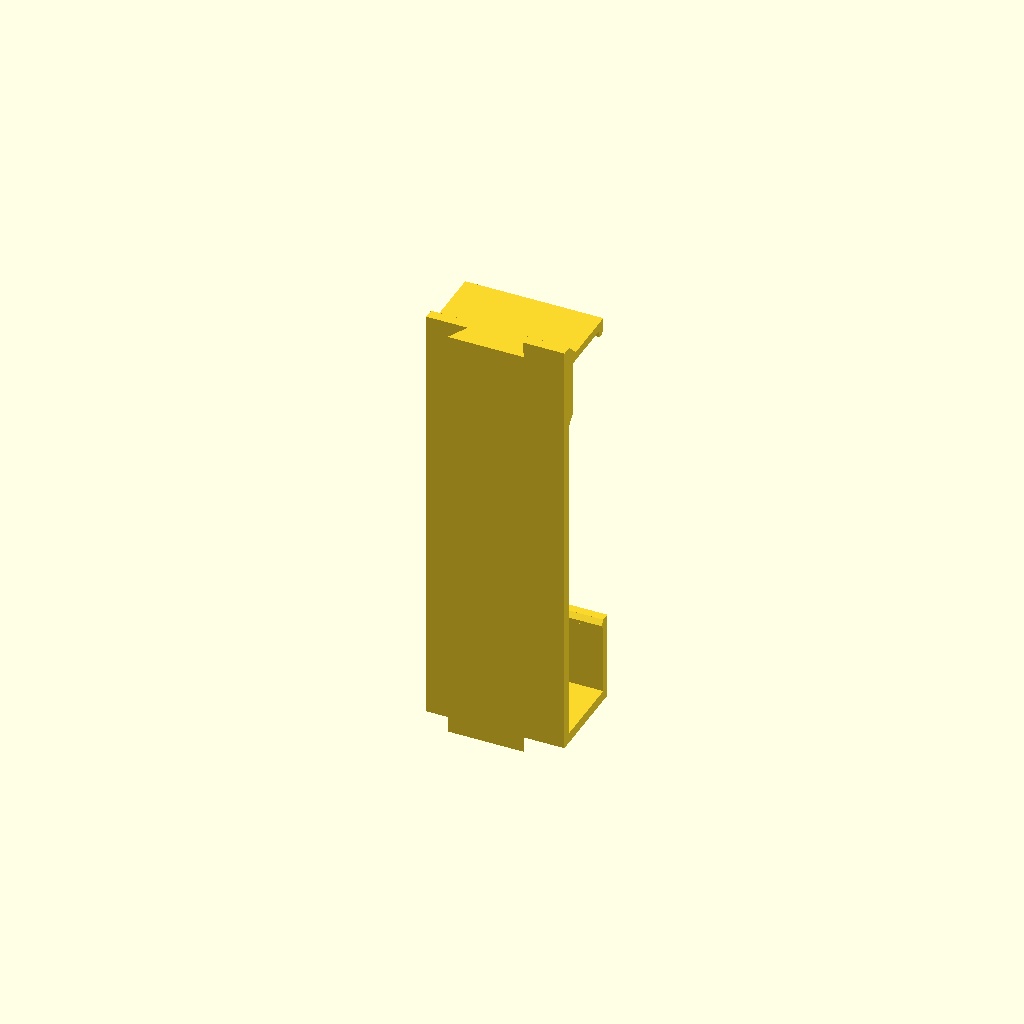
Cell 1 — every parameter at its default value.
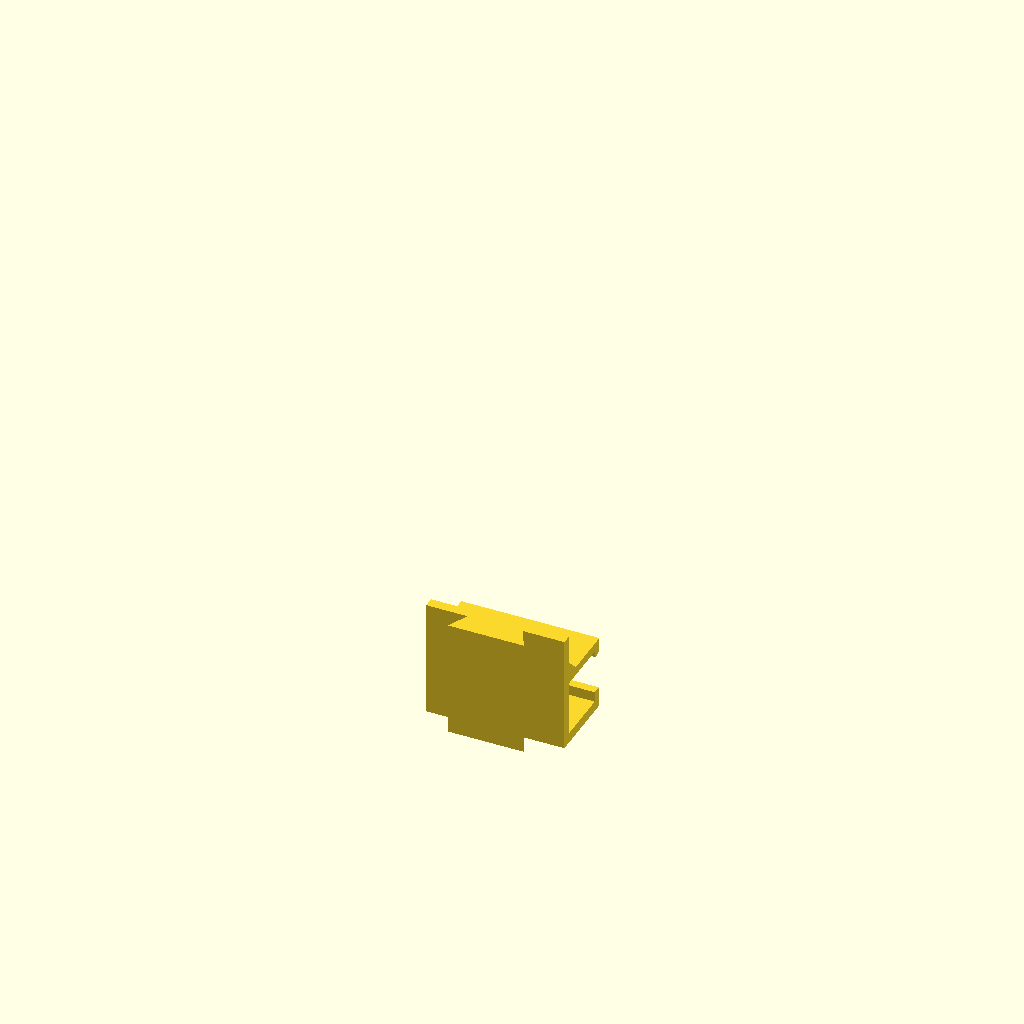
Cell 2 — mount set to "middle", the other parameters unchanged.
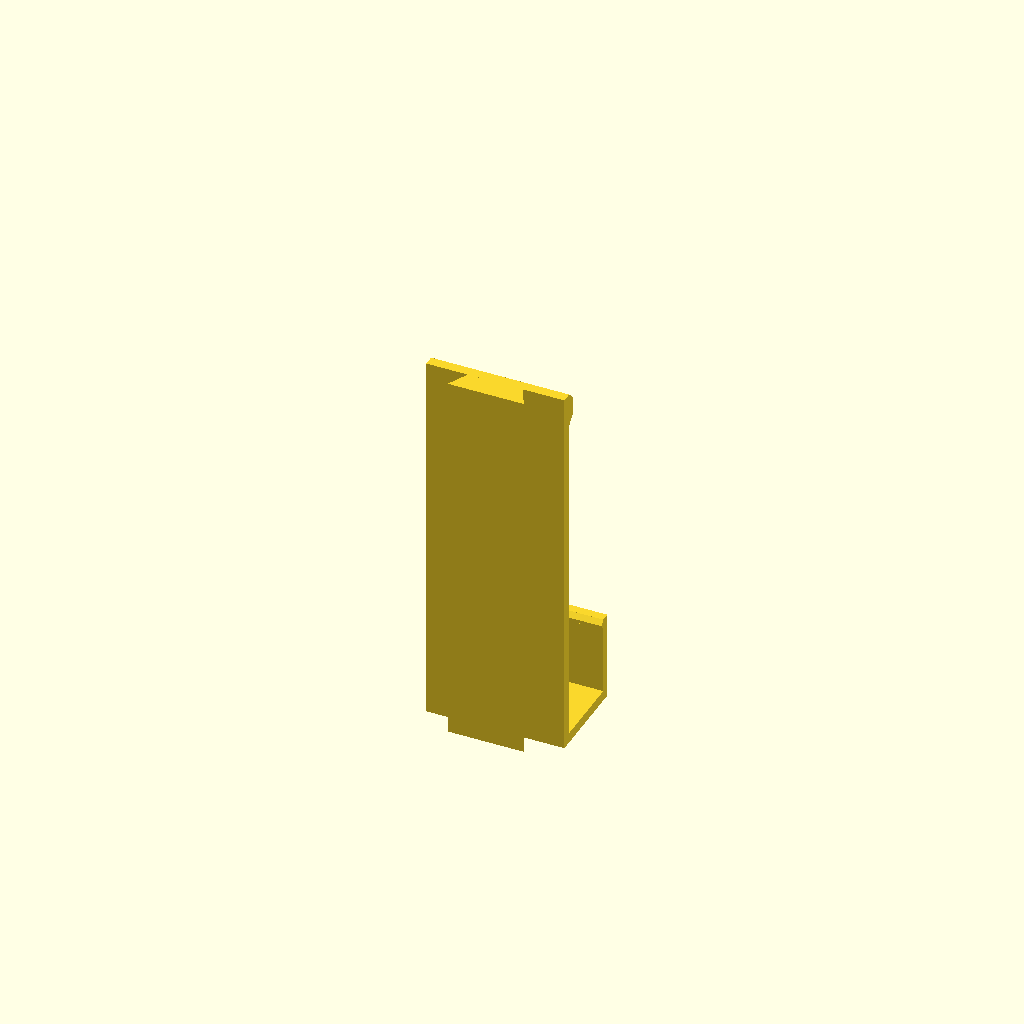
Cell 3: catch = "none" (everything else at default).
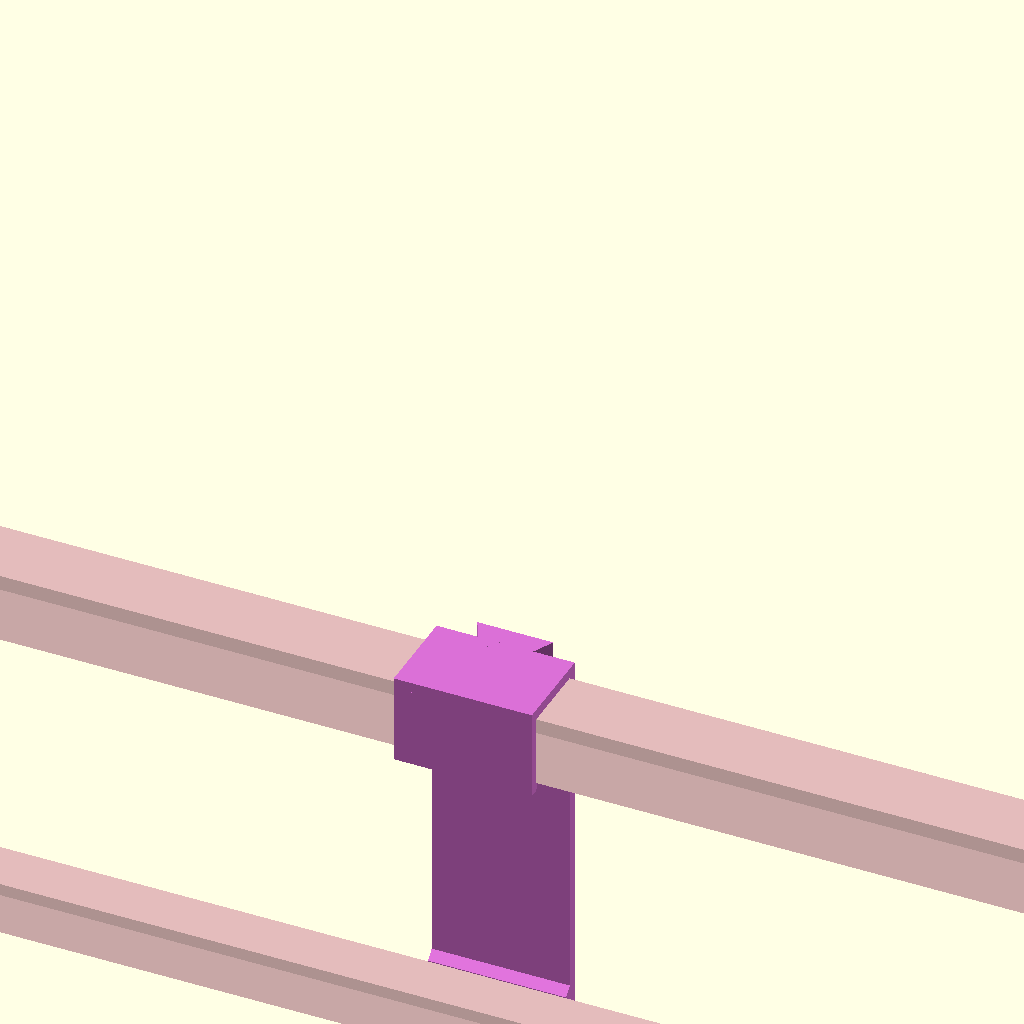
Cell 4: part = "assembly" (everything else at default).
All cells are drawn from one camera (rotation 55°, 0°, 25°, orthographic, colour scheme Cornfield), so only the parameter changes between them.
The OpenSCAD source (projects/bunk-accessories/clip.scad):
// Bunk rail clip: hooks over the bed's top guardrail rail and carries the
// dovetail tail every accessory slides onto. The same clip works on the
// inside or the outside of the bed; turn it round. Print one per socket.
//
// The exported clip is flipped for printing: saddle flat on the bed,
// plate, far leg and tail standing up from it, no supports. (Printed the
// other way up, the far leg would start in mid-air.)

use <rail-clip.scad>

/* [Mount] */
// top: hangs on the top rail, J under the middle bar
// middle: clips onto one middle bar by itself
// mid-bottom: hangs on a middle bar, J under the bottom frame
mount = "top";    // [top, middle, mid-bottom]

/* [Rails, measure yours] */
rail_d = 20.74;   // top rail, front to back
rail_h = 20.38;   // top rail height
rail_gap = 80.54; // gap between rails (top to middle, middle to bottom: equal on our bed)
clear = 0.4;      // added to a rail's depth for the saddle
low_h = 15.42;    // middle bar height
low_d = 15.42;    // middle bar, front to back
low_set = 2.47;   // how far the middle bar's near face sits behind the top rail's
bot_h = 40.21;    // bottom frame height
bot_d = 20.74;    // bottom frame, front to back
bot_set = 0;      // how far the bottom frame's near face sits behind the top rail's
catch_reach = 1.5; // [0.5:0.25:5] hook catch: how far the lip reaches under the next rail
nub_h = 2;        // [1:0.5:4] j catch: how far the nub turns up behind the next rail

/* [Clip] */
hook_w = 40;      // along the rail
wall = 3;         // saddle and plate thickness
leg_t = 2.5;      // far leg thickness (this is the part that flexes)
lip = 1.0;        // how far the snap lip reaches under the rail
lip_h = 2.5;
brace = 7.5;      // how far the plate laps over the next rail's face
catch = "j";      // [none, hook, j] hook: a lip snaps under the next rail so a bump from below can't lift the clip

label = "";       // short mark engraved on the far leg's outside (test plates: which variant is which)

part = "clip"; // [clip, assembly, rails, onrail]  rails/onrail: pieces for print-check

// what this clip hangs from (h) and what it catches (l), per mount
hd = mount == "top" ? rail_d : low_d;
hh = mount == "top" ? rail_h : low_h;
ld = mount == "top" ? low_d : bot_d;
lh = mount == "top" ? low_h : bot_h;
ls = mount == "top" ? low_set : bot_set - low_set;   // relative to the hanging rail's face
wrap = mount == "middle";
assert(mount == "top" || mount == "middle" || mount == "mid-bottom", str("clip: unknown mount ", mount));

module the_clip() rail_clip(hd, hh, rail_gap, hook_w, wall, leg_t, lip, lip_h, brace, clear,
            catch = catch, low_h = lh, low_d = ld, low_set = ls, catch_reach = catch_reach, nub_h = nub_h, wrap = wrap);
module the_rails() if (wrap) rail_ghost(hd, hh, -hh, hd, hh, 0);
                   else rail_ghost(hd, hh, rail_gap, ld, lh, ls);

if (part == "rails") the_rails();
else if (part == "onrail") the_clip();
else if (part == "assembly") { the_rails(); color("orchid") the_clip(); }
else translate([0, 0, hh + wall]) rotate([180, 0, 0]) difference() {
  the_clip();
  if (label != "") translate([0, -(hd + clear / 2 + leg_t) - 0.01, hh / 2]) rotate([90, 0, 0])
    translate([0, 0, -0.6]) linear_extrude(0.62)
      text(label, size = min(8, hh * 0.5), font = "Liberation Sans:style=Bold", halign = "center", valign = "center");
}
Parameter table extracted from the source (name, type, default, range or options):
mount: string, default "top", options "top", "middle", "mid-bottom"
rail_d: number, default 20.74
rail_h: number, default 20.38
rail_gap: number, default 80.54
clear: number, default 0.4
low_h: number, default 15.42
low_d: number, default 15.42
low_set: number, default 2.47
bot_h: number, default 40.21
bot_d: number, default 20.74
bot_set: number, default 0
catch_reach: number, default 1.5, range 0.5 to 5, step 0.25
nub_h: number, default 2, range 1 to 4, step 0.5
hook_w: number, default 40
wall: number, default 3
leg_t: number, default 2.5
lip: number, default 1
lip_h: number, default 2.5
brace: number, default 7.5
catch: string, default "j", options "none", "hook", "j"
label: string, default ""
part: string, default "clip", options "clip", "assembly", "rails", "onrail"
